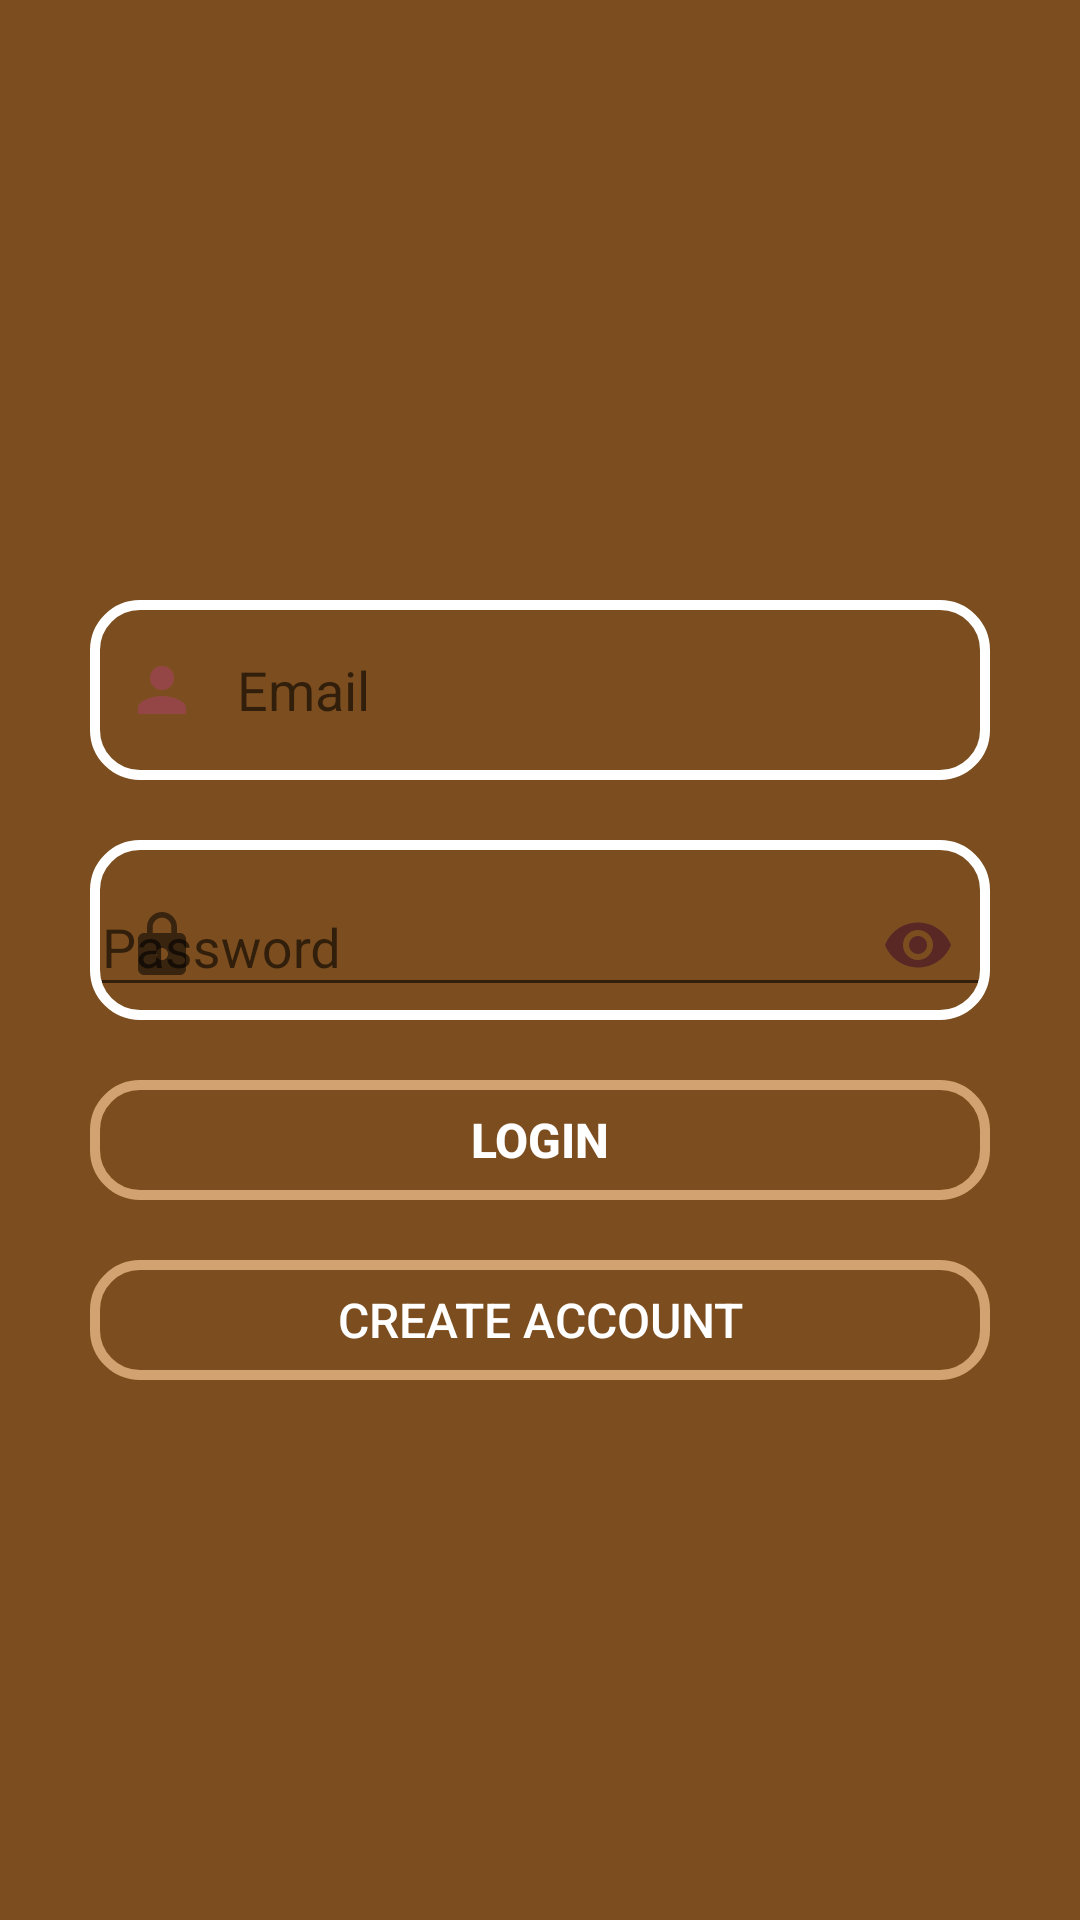

Reconstruct the res/layout file that produces this screen, plus the resources it refers to.
<!-- AndroidManifest.xml: application theme Theme.Crush_Coffee -->
<!-- res/layout/activity_login2.xml -->
<?xml version="1.0" encoding="utf-8"?>
<LinearLayout xmlns:android="http://schemas.android.com/apk/res/android"
    xmlns:app="http://schemas.android.com/apk/res-auto"
    xmlns:tools="http://schemas.android.com/tools"
    android:layout_width="match_parent"
    android:layout_height="match_parent"
    tools:context=".loginActivity"
    android:orientation="vertical"
    android:background="#7C4E1F"
    android:gravity="center_horizontal">


    <EditText
        android:id="@+id/etUsername"
        android:layout_width="300dp"
        android:layout_height="60dp"
        android:layout_marginTop="200dp"
        android:background="@drawable/custom_button_login"
        android:paddingLeft="12dp"
        android:drawableLeft="@drawable/ic_baseline_person_24"
        android:hint="   Email" />

    <com.google.android.material.textfield.TextInputLayout
        app:passwordToggleEnabled="true"
        app:passwordToggleTint="#592824"
        android:layout_width="300dp"
        android:layout_height="60dp"
        android:layout_marginTop="20dp"
        android:background="@drawable/custom_button_login"
        app:startIconDrawable="@drawable/ic_baseline_lock_24">

        <com.google.android.material.textfield.TextInputEditText
            android:id="@+id/etPassword"
            android:layout_width="match_parent"
            android:layout_height="wrap_content"
            android:inputType="textPassword"
            android:textColor="#000000"
            android:hint="Password" />

    </com.google.android.material.textfield.TextInputLayout>

    <Button
        android:id="@+id/btLogin"
        android:layout_width="300dp"
        android:layout_height="40dp"
        android:layout_marginTop="20dp"
        android:background="@drawable/custom_button"
        android:onClick="login"
        android:text="Login"
        android:textColor="#FFFFFF"
        android:textSize="16sp"
        android:textStyle="bold" />

    <Button
        android:id="@+id/btCreateAccount"
        android:layout_width="300dp"
        android:layout_height="40dp"
        android:layout_marginTop="20dp"
        android:background="@drawable/custom_button"
        android:onClick="createAccount"
        android:paddingLeft="10dp"
        android:paddingRight="10dp"
        android:text="Create Account"
        android:textColor="#ffffff"
        android:textSize="16sp" />

    <ProgressBar
        android:visibility="invisible"
        android:id="@+id/prog1"
        android:layout_width="70dp"
        android:layout_height="70dp"
        android:layout_marginTop="36dp"
        app:layout_constraintEnd_toEndOf="parent"
        app:layout_constraintStart_toStartOf="parent"
        app:layout_constraintTop_toBottomOf="@+id/btAdd" />


</LinearLayout>
<!-- resources referenced by this layout -->
<resources>
  <!-- drawable custom_button (drawable) -->
  <?xml version="1.0" encoding="utf-8"?>
  <selector xmlns:android="http://schemas.android.com/apk/res/android">
      <item>
          <shape xmlns:android="http://schemas.android.com/apk/res/android" android:shape="rectangle">
              <solid android:color="@android:color/transparent" />
              <corners android:radius="15dp" />
              <stroke android:width="10px" android:color="@color/colorPrimary"/>
  
          </shape>
      </item>
  </selector>
  <!-- drawable custom_button_login (drawable) -->
  <?xml version="1.0" encoding="utf-8"?>
  <selector xmlns:android="http://schemas.android.com/apk/res/android">
      <item>
          <shape xmlns:android="http://schemas.android.com/apk/res/android" android:shape="rectangle">
              <solid android:color="@android:color/transparent" />
              <corners android:radius="15dp" />
              <stroke android:width="10px" android:color="@color/white"/>
  
          </shape>
      </item>
  </selector>
  <!-- drawable ic_baseline_lock_24 (drawable) -->
  <vector android:height="24dp" android:tint="#944646"
      android:viewportHeight="24" android:viewportWidth="24"
      android:width="24dp" xmlns:android="http://schemas.android.com/apk/res/android">
      <path android:fillColor="@android:color/white" android:pathData="M18,8h-1L17,6c0,-2.76 -2.24,-5 -5,-5S7,3.24 7,6v2L6,8c-1.1,0 -2,0.9 -2,2v10c0,1.1 0.9,2 2,2h12c1.1,0 2,-0.9 2,-2L20,10c0,-1.1 -0.9,-2 -2,-2zM12,17c-1.1,0 -2,-0.9 -2,-2s0.9,-2 2,-2 2,0.9 2,2 -0.9,2 -2,2zM15.1,8L8.9,8L8.9,6c0,-1.71 1.39,-3.1 3.1,-3.1 1.71,0 3.1,1.39 3.1,3.1v2z"/>
  </vector>
  <!-- drawable ic_baseline_person_24 (drawable) -->
  <vector android:height="24dp" android:tint="#944646"
      android:viewportHeight="24" android:viewportWidth="24"
      android:width="24dp" xmlns:android="http://schemas.android.com/apk/res/android">
      <path android:fillColor="@android:color/white" android:pathData="M12,12c2.21,0 4,-1.79 4,-4s-1.79,-4 -4,-4 -4,1.79 -4,4 1.79,4 4,4zM12,14c-2.67,0 -8,1.34 -8,4v2h16v-2c0,-2.66 -5.33,-4 -8,-4z"/>
  </vector>
  <style name="Theme.Crush_Coffee" parent="Theme.AppCompat.Light.NoActionBar">
          
          <item name="colorPrimary">@color/purple_500</item>
          <item name="colorPrimaryVariant">@color/purple_700</item>
          <item name="colorOnPrimary">@color/white</item>
          
          <item name="colorSecondary">@color/teal_200</item>
          <item name="colorSecondaryVariant">@color/teal_700</item>
          <item name="colorOnSecondary">@color/black</item>
          
          <item name="android:statusBarColor" tools:targetApi="l">@color/black</item>
          
      </style>
  <color name="colorPrimary">#D3A271</color>
  <color name="white">#FFFFFFFF</color>
  <color name="purple_500">#FF6200EE</color>
  <color name="purple_700">#FF3700B3</color>
  <color name="teal_200">#FF03DAC5</color>
  <color name="teal_700">#FF018786</color>
  <color name="black">#FF000000</color>
</resources>
